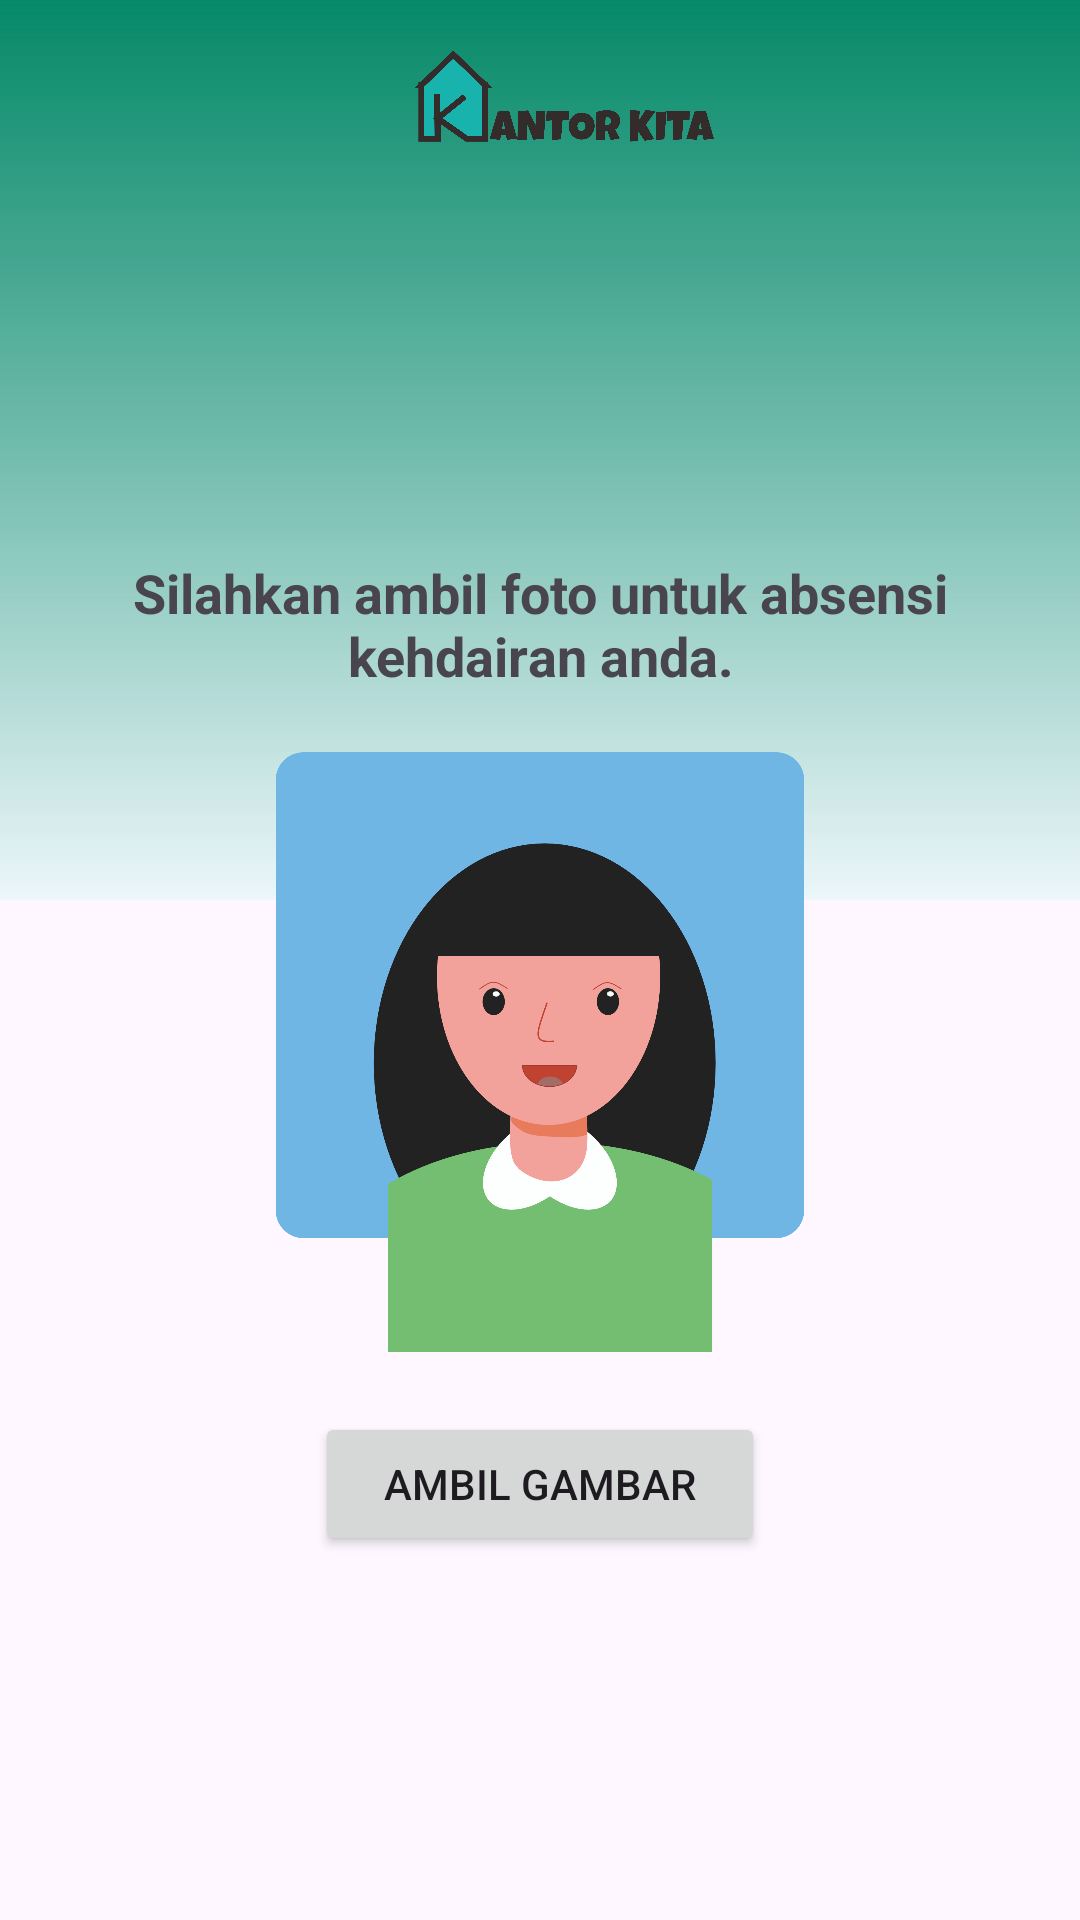

Write the Android layout XML for this screen, with the resource values it uses.
<!-- AndroidManifest.xml: application theme Theme.KantorKita -->
<!-- res/layout/activity_absensi_masuk.xml -->
<?xml version="1.0" encoding="utf-8"?>
<RelativeLayout xmlns:android="http://schemas.android.com/apk/res/android"
    android:layout_width="match_parent"
    android:layout_height="match_parent">
    <View
        android:layout_width="match_parent"
        android:layout_height="300dp"
        android:background="@drawable/bg_gradien"/>
    <androidx.appcompat.widget.Toolbar
        android:id="@+id/toolbar"
        android:layout_width="match_parent"
        android:layout_height="wrap_content">
        <RelativeLayout
            android:gravity="center_vertical"
            android:layout_width="match_parent"
            android:layout_height="match_parent">

            <ImageView
                android:id="@+id/back"
                android:padding="5dp"
                android:layout_marginTop="5dp"
                android:layout_width="40dp"
                android:layout_height="40dp"
                android:src="@drawable/baseline_arrow_back_ios_24"/>

            <ImageView
                android:layout_centerHorizontal="true"
                android:layout_width="100dp"
                android:layout_height="50dp"
                android:src="@drawable/ic_icon_title"/>

        </RelativeLayout>
    </androidx.appcompat.widget.Toolbar>

    <LinearLayout
        android:gravity="center"
        android:orientation="vertical"
        android:layout_width="match_parent"
        android:layout_height="match_parent"
        android:layout_below="@id/toolbar">
        <TextView
            android:textStyle="bold"
            android:layout_width="300dp"
            android:layout_height="wrap_content"
            android:textSize="18sp"
            android:gravity="center"
            android:text="Silahkan ambil foto untuk absensi kehdairan anda."/>

        <ImageView
            android:layout_marginTop="20dp"
            android:layout_width="300dp"
            android:layout_height="200dp"
            android:src="@drawable/ic_people_absen"/>

        <Button
            android:id="@+id/btn_camera"
            android:layout_marginTop="20dp"
            android:layout_width="150dp"
            android:layout_height="wrap_content"
            android:text="Ambil Gambar"/>

    </LinearLayout>

</RelativeLayout>
<!-- resources referenced by this layout -->
<resources>
  <!-- drawable bg_gradien (drawable) -->
  <?xml version="1.0" encoding="utf-8"?>
  <shape xmlns:android="http://schemas.android.com/apk/res/android">
  
      <gradient
          android:angle="270"
          android:startColor="#058968"
          android:centerColor="#90048E6E"
          android:endColor="#1B5AF4D2" />
  </shape>
  <!-- drawable ic_icon_title: png bitmap (drawable, 65580 bytes) -->
  <!-- drawable ic_people_absen: png bitmap (drawable, 95262 bytes) -->
  <style name="Theme.KantorKita" parent="Base.Theme.KantorKita" />
  <style name="Base.Theme.KantorKita" parent="Theme.Material3.DayNight.NoActionBar">
          
           <item name="colorPrimary">@color/green</item>
      </style>
  <color name="green">#055B47</color>
</resources>
